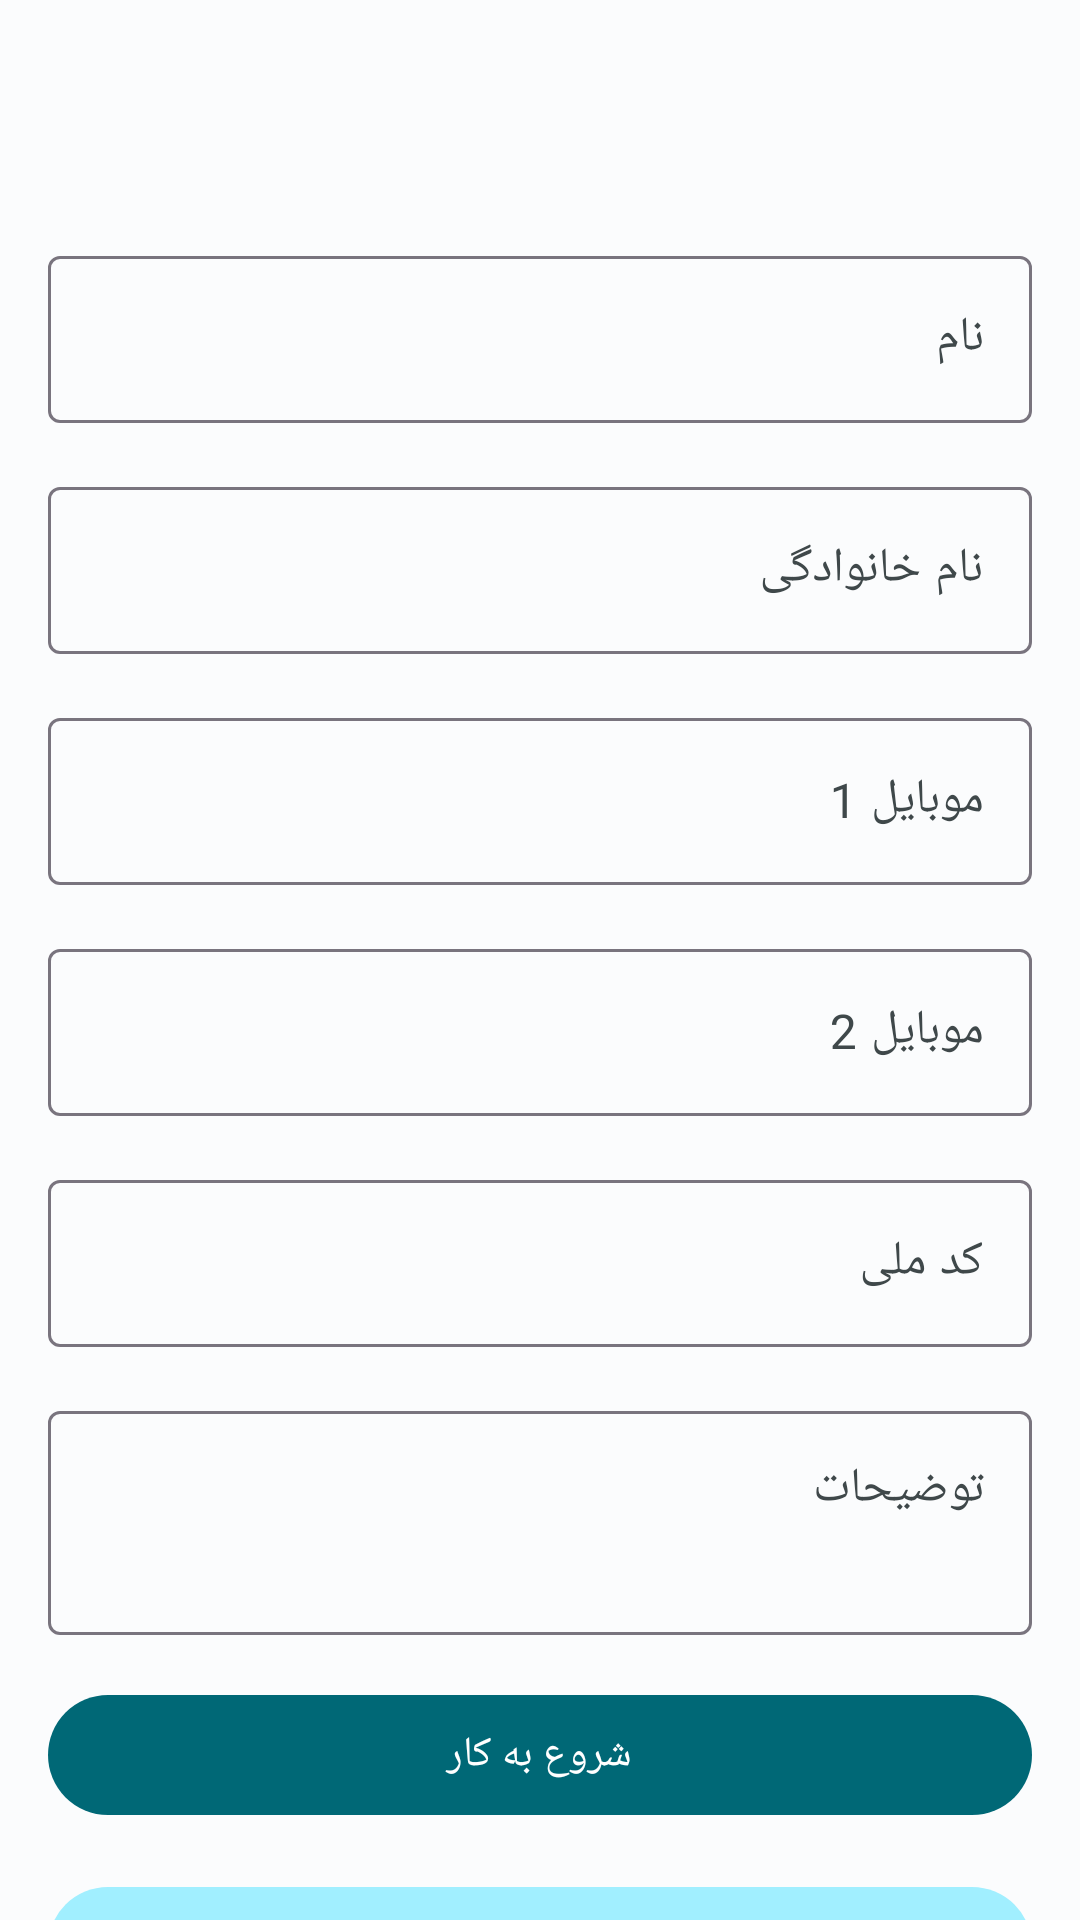

Reconstruct the res/layout file that produces this screen, plus the resources it refers to.
<!-- AndroidManifest.xml: application theme Theme.SmsBackup -->
<!-- res/layout/activity_main.xml -->
<?xml version="1.0" encoding="utf-8"?>
<layout>

    <androidx.coordinatorlayout.widget.CoordinatorLayout xmlns:android="http://schemas.android.com/apk/res/android"
        xmlns:app="http://schemas.android.com/apk/res-auto"
        xmlns:tools="http://schemas.android.com/tools"
        android:layout_width="match_parent"
        android:layout_height="match_parent"
        android:layoutDirection="locale"
        tools:context=".MainActivity">

        <com.google.android.material.appbar.AppBarLayout
            android:layout_width="match_parent"
            android:layout_height="wrap_content">

            <com.google.android.material.appbar.MaterialToolbar
                android:id="@+id/toolbar"
                android:layout_width="match_parent"
                android:layout_height="wrap_content" />
        </com.google.android.material.appbar.AppBarLayout>

        <androidx.core.widget.NestedScrollView
            android:layout_width="match_parent"
            android:layout_height="match_parent"
            android:fillViewport="true"
            app:layout_behavior="com.google.android.material.appbar.AppBarLayout$ScrollingViewBehavior">

            <androidx.appcompat.widget.LinearLayoutCompat
                android:id="@+id/llInputs"
                android:layout_width="match_parent"
                android:layout_height="match_parent"
                android:orientation="vertical"
                android:padding="16dp">

                <com.google.android.material.textfield.TextInputLayout
                    android:id="@+id/tilFirstName"
                    style="@style/Widget.Material3.TextInputLayout.OutlinedBox"
                    android:layout_width="match_parent"
                    android:layout_height="wrap_content"
                    app:errorTextAppearance="@style/TextAppearance.FontRegular">

                    <com.google.android.material.textfield.TextInputEditText
                        android:id="@+id/etFirstName"
                        android:layout_width="match_parent"
                        android:layout_height="wrap_content"
                        android:gravity="start|center_vertical"
                        android:hint="@string/first_name"
                        android:inputType="text"
                        android:maxLines="1"
                        android:textAlignment="viewStart" />
                </com.google.android.material.textfield.TextInputLayout>


                <com.google.android.material.textfield.TextInputLayout
                    android:id="@+id/tilLastName"
                    style="@style/Widget.Material3.TextInputLayout.OutlinedBox"
                    android:layout_width="match_parent"
                    android:layout_height="wrap_content"
                    android:layout_marginTop="16dp"
                    app:errorTextAppearance="@style/TextAppearance.FontRegular">

                    <com.google.android.material.textfield.TextInputEditText
                        android:id="@+id/etLastName"
                        android:layout_width="match_parent"
                        android:layout_height="wrap_content"
                        android:gravity="start|center_vertical"
                        android:hint="@string/last_name"
                        android:inputType="text"
                        android:maxLines="1"
                        android:textAlignment="viewStart" />
                </com.google.android.material.textfield.TextInputLayout>


                <com.google.android.material.textfield.TextInputLayout
                    android:id="@+id/tilFirstMobile"
                    style="@style/Widget.Material3.TextInputLayout.OutlinedBox"
                    android:layout_width="match_parent"
                    android:layout_height="wrap_content"
                    android:layout_marginTop="16dp"
                    app:errorTextAppearance="@style/TextAppearance.FontRegular">

                    <com.google.android.material.textfield.TextInputEditText
                        android:id="@+id/etFirstMobile"
                        android:layout_width="match_parent"
                        android:layout_height="wrap_content"
                        android:gravity="start|center_vertical"
                        android:hint="@string/first_mobile"
                        android:inputType="phone"
                        android:maxLines="1"
                        android:textAlignment="viewStart" />
                </com.google.android.material.textfield.TextInputLayout>


                <com.google.android.material.textfield.TextInputLayout
                    android:id="@+id/tilSecondMobile"
                    style="@style/Widget.Material3.TextInputLayout.OutlinedBox"
                    android:layout_width="match_parent"
                    android:layout_height="wrap_content"
                    android:layout_marginTop="16dp"
                    app:errorTextAppearance="@style/TextAppearance.FontRegular">

                    <com.google.android.material.textfield.TextInputEditText
                        android:id="@+id/etSecondMobile"
                        android:layout_width="match_parent"
                        android:layout_height="wrap_content"
                        android:gravity="start|center_vertical"
                        android:hint="@string/second_mobile"
                        android:inputType="phone"
                        android:maxLines="1"
                        android:textAlignment="viewStart" />
                </com.google.android.material.textfield.TextInputLayout>


                <com.google.android.material.textfield.TextInputLayout
                    android:id="@+id/tilPersonalCode"
                    style="@style/Widget.Material3.TextInputLayout.OutlinedBox"
                    android:layout_width="match_parent"
                    android:layout_height="wrap_content"
                    android:layout_marginTop="16dp"
                    app:errorTextAppearance="@style/TextAppearance.FontRegular">

                    <com.google.android.material.textfield.TextInputEditText
                        android:id="@+id/etPersonalCode"
                        android:layout_width="match_parent"
                        android:layout_height="wrap_content"
                        android:gravity="start|center_vertical"
                        android:hint="@string/personal_code"
                        android:inputType="number"
                        android:maxLength="10"
                        android:maxLines="1"
                        android:textAlignment="viewStart" />
                </com.google.android.material.textfield.TextInputLayout>


                <com.google.android.material.textfield.TextInputLayout
                    android:id="@+id/tilDescription"
                    style="@style/Widget.Material3.TextInputLayout.OutlinedBox"
                    android:layout_width="match_parent"
                    android:layout_height="wrap_content"
                    android:layout_marginTop="16dp"
                    app:errorTextAppearance="@style/TextAppearance.FontRegular">

                    <com.google.android.material.textfield.TextInputEditText
                        android:id="@+id/etDescription"
                        android:layout_width="match_parent"
                        android:layout_height="wrap_content"
                        android:gravity="start"
                        android:hint="@string/description"
                        android:inputType="textMultiLine"
                        android:maxLines="4"
                        android:minLines="2"
                        android:textAlignment="viewStart" />
                </com.google.android.material.textfield.TextInputLayout>

                <com.google.android.material.button.MaterialButton
                    android:id="@+id/export_all_button"
                    android:layout_width="match_parent"
                    android:layout_height="wrap_content"
                    android:layout_marginTop="16dp"
                    android:text="@string/export_all" />

                <com.google.android.material.button.MaterialButton
                    android:id="@+id/export_all_offline_button"
                    android:layout_width="match_parent"
                    android:layout_height="wrap_content"
                    android:layout_marginTop="16dp"
                    android:text="@string/export_all_offline"
                    android:textColor="@color/colorOnPrimaryContainer"
                    app:backgroundTint="@color/colorPrimaryContainer" />
            </androidx.appcompat.widget.LinearLayoutCompat>

        </androidx.core.widget.NestedScrollView>

    </androidx.coordinatorlayout.widget.CoordinatorLayout>
</layout>
<!-- resources referenced by this layout -->
<resources>
  <color name="colorOnPrimaryContainer">#001f25</color>
  <color name="colorPrimaryContainer">#a1efff</color>
  <string name="description">توضیحات</string>
  <string name="export_all">شروع به کار</string>
  <string name="export_all_offline">شروع به کار آفلاین</string>
  <string name="first_mobile">موبایل 1</string>
  <string name="first_name">نام</string>
  <string name="last_name">نام خانوادگی</string>
  <string name="personal_code">کد ملی</string>
  <string name="second_mobile">موبایل 2</string>
  <style name="TextAppearance.FontRegular" parent="android:TextAppearance">
          <item name="fontPath">@string/font_regular</item>
      </style>
  <style name="Theme.SmsBackup" parent="Theme.Material3.DayNight.NoActionBar">
          <item name="colorPrimary">@color/colorPrimary</item>
          <item name="colorOnPrimary">@color/colorOnPrimary</item>
          <item name="colorPrimaryContainer">@color/colorPrimaryContainer</item>
          <item name="colorOnPrimaryContainer">@color/colorOnPrimaryContainer</item>
  
          <item name="colorSecondary">@color/colorSecondary</item>
          <item name="colorOnSecondary">@color/colorOnSecondary</item>
          <item name="colorSecondaryContainer">@color/colorSecondaryContainer</item>
          <item name="colorOnSecondaryContainer">@color/colorOnSecondaryContainer</item>
  
          <item name="colorError">@color/colorError</item>
          <item name="colorOnError">@color/colorOnError</item>
          <item name="colorErrorContainer">@color/colorErrorContainer</item>
          <item name="colorOnErrorContainer">@color/colorOnErrorContainer</item>
  
          <item name="colorTertiary">@color/colorTertiary</item>
          <item name="colorOnTertiary">@color/colorOnTertiary</item>
  
          <item name="colorSurface">@color/colorSurface</item>
          <item name="colorOnSurface">@color/colorOnSurface</item>
          <item name="colorSurfaceVariant">@color/colorSurfaceVariant</item>
          <item name="colorOnSurfaceVariant">@color/colorOnSurfaceVariant</item>
  
          <item name="android:colorBackground">@color/colorBackground</item>
          <item name="colorOnBackground">@color/colorOnBackground</item>
          
      </style>
  <string name="font_regular">fonts/regular.ttf</string>
  <color name="colorPrimary">#006876</color>
  <color name="colorOnPrimary">#ffffff</color>
  <color name="colorSecondary">#006783</color>
  <color name="colorOnSecondary">#ffffff</color>
  <color name="colorSecondaryContainer">#bde9ff</color>
  <color name="colorOnSecondaryContainer">#001f25</color>
  <color name="colorError">#ba1a1a</color>
  <color name="colorOnError">#ffffff</color>
  <color name="colorErrorContainer">#ffdad6</color>
  <color name="colorOnErrorContainer">#001f25</color>
  <color name="colorTertiary">#006971</color>
  <color name="colorOnTertiary">#ffffff</color>
  <color name="colorSurface">#fbfcfd</color>
  <color name="colorOnSurface">#191c1d</color>
  <color name="colorSurfaceVariant">#dbe4e6</color>
  <color name="colorOnSurfaceVariant">#3f484a</color>
  <color name="colorBackground">#fbfcfd</color>
  <color name="colorOnBackground">#191c1d</color>
</resources>
